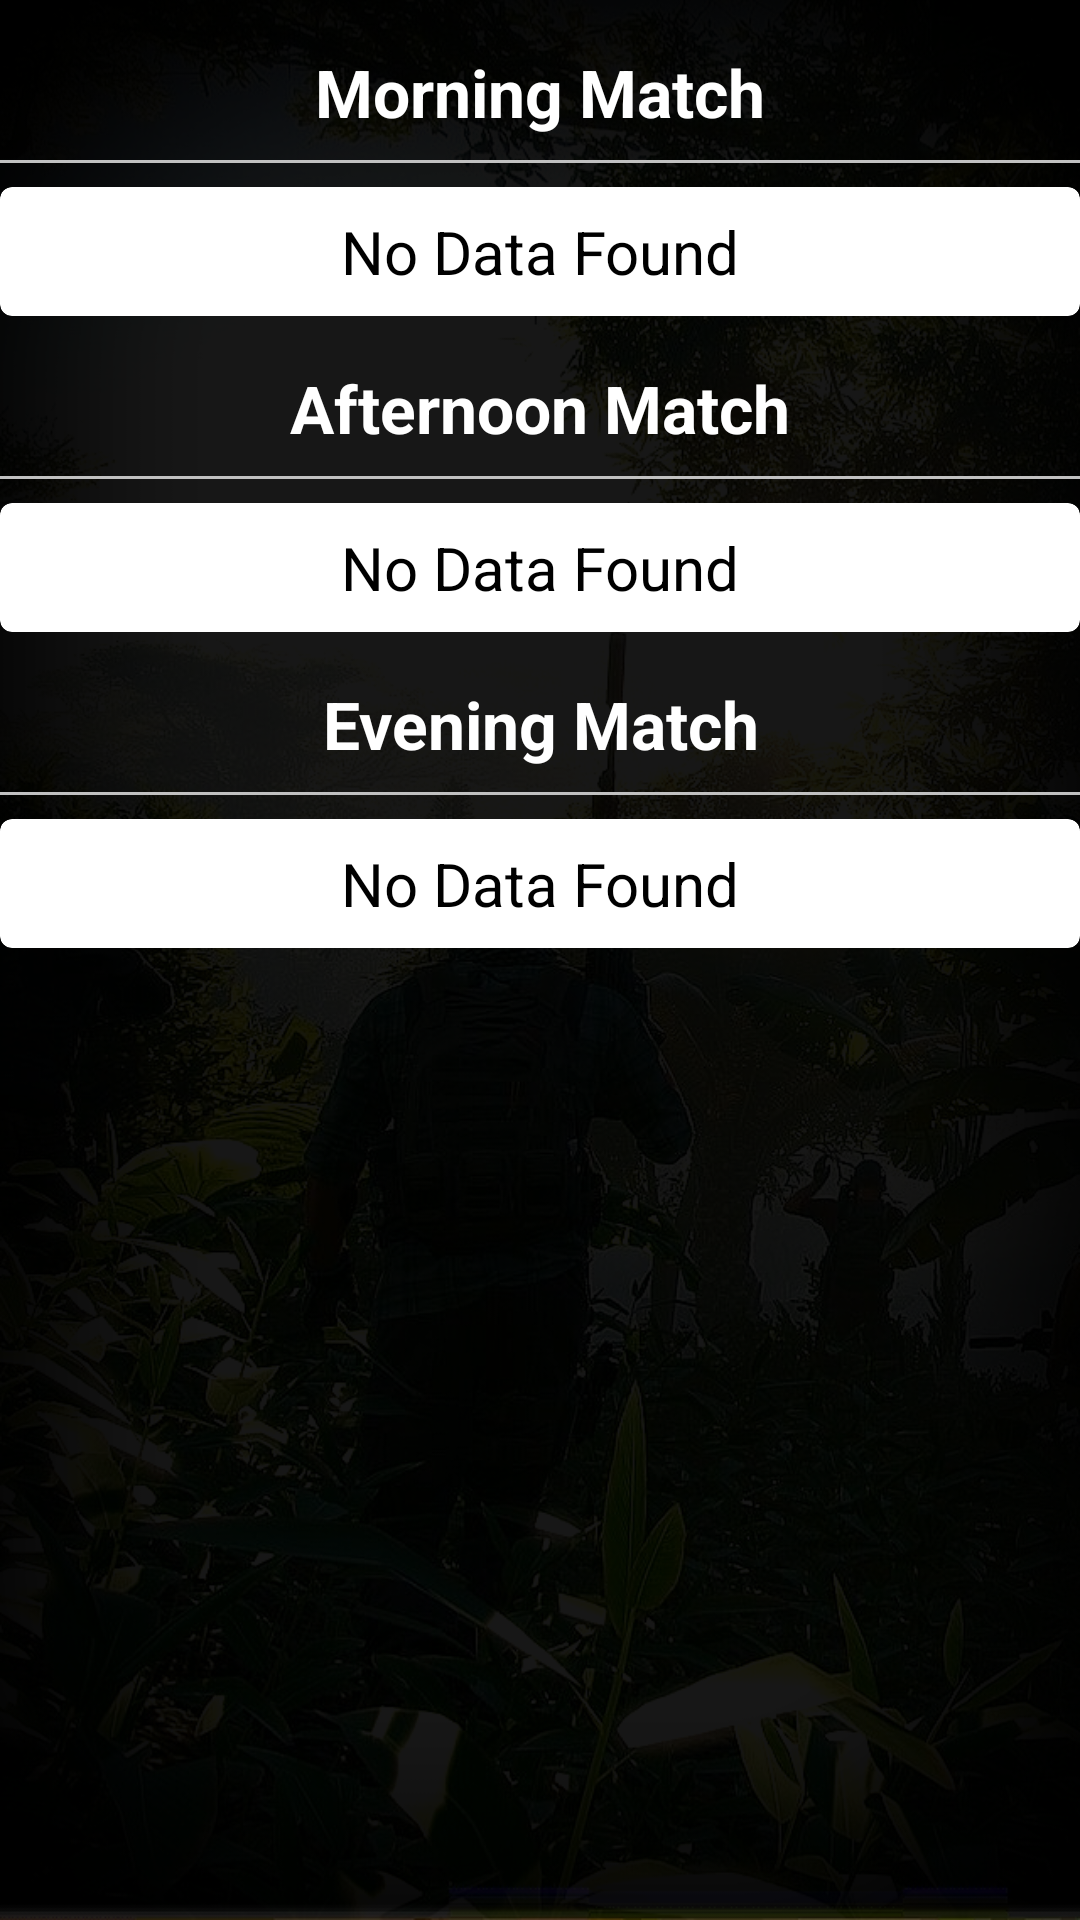

This screen was rendered from an Android layout file. Write that file and the resources it references.
<!-- AndroidManifest.xml: application theme Theme.BGMIAdminApp -->
<!-- res/layout/fragment_delete_match_.xml -->
<?xml version="1.0" encoding="utf-8"?>
<FrameLayout xmlns:android="http://schemas.android.com/apk/res/android"
    xmlns:tools="http://schemas.android.com/tools"
    android:layout_width="match_parent"
    android:layout_height="match_parent"
    android:background="@drawable/background"
    tools:context=".delete.DeleteMatch_Fragment"
    android:clickable="true"
    android:focusable="true">

    <androidx.core.widget.NestedScrollView
        android:layout_width="match_parent"
        android:layout_height="match_parent">

        <LinearLayout
            android:layout_width="match_parent"
            android:layout_height="match_parent"
            android:orientation="vertical">

            <TextView
                android:layout_width="match_parent"
                android:layout_height="wrap_content"
                android:text="Morning Match"
                android:gravity="center"
                android:textSize="22sp"
                android:textColor="@color/white"
                android:textStyle="bold"
                android:layout_marginTop="16dp"/>

            <View
                android:layout_width="match_parent"
                android:layout_height="1dp"
                android:background="#c1c1c1"
                android:layout_marginVertical="8dp"/>

            <androidx.recyclerview.widget.RecyclerView
                android:layout_width="match_parent"
                android:layout_height="wrap_content"
                android:id="@+id/morningMatch"
                android:visibility="gone"
                android:nestedScrollingEnabled="false"/>

            <LinearLayout
                android:layout_width="match_parent"
                android:layout_height="wrap_content"
                android:orientation="vertical"
                android:id="@+id/morningNoData">
                <include layout="@layout/no_data_found"/>
            </LinearLayout>
            <TextView
                android:layout_width="match_parent"
                android:layout_height="wrap_content"
                android:text="Afternoon Match"
                android:gravity="center"
                android:textSize="22sp"
                android:textColor="@color/white"
                android:textStyle="bold"
                android:layout_marginTop="16dp"/>

            <View
                android:layout_width="match_parent"
                android:layout_height="1dp"
                android:background="#c1c1c1"
                android:layout_marginVertical="8dp"/>

            <androidx.recyclerview.widget.RecyclerView
                android:layout_width="match_parent"
                android:layout_height="wrap_content"
                android:id="@+id/afternoonMatch"
                android:visibility="gone"
                android:nestedScrollingEnabled="false"/>

            <LinearLayout
                android:layout_width="match_parent"
                android:layout_height="wrap_content"
                android:orientation="vertical"
                android:id="@+id/afternoonNoData">
                <include layout="@layout/no_data_found"/>
            </LinearLayout>
            <TextView
                android:layout_width="match_parent"
                android:layout_height="wrap_content"
                android:text="Evening Match"
                android:gravity="center"
                android:textSize="22sp"
                android:textColor="@color/white"
                android:textStyle="bold"
                android:layout_marginTop="16dp"/>

            <View
                android:layout_width="match_parent"
                android:layout_height="1dp"
                android:background="#c1c1c1"
                android:layout_marginVertical="8dp"/>

            <androidx.recyclerview.widget.RecyclerView
                android:layout_width="match_parent"
                android:layout_height="wrap_content"
                android:id="@+id/eveningMatch"
                android:visibility="gone"
                android:nestedScrollingEnabled="false"/>

            <LinearLayout
                android:layout_width="match_parent"
                android:layout_height="wrap_content"
                android:orientation="vertical"
                android:id="@+id/eveningNoData">
                <include layout="@layout/no_data_found"/>
            </LinearLayout>

        </LinearLayout>
    </androidx.core.widget.NestedScrollView>



</FrameLayout>
<!-- res/layout/no_data_found.xml (included above) -->
<?xml version="1.0" encoding="utf-8"?>
<com.google.android.material.card.MaterialCardView xmlns:android="http://schemas.android.com/apk/res/android"
    android:layout_width="match_parent"
    android:layout_height="wrap_content"
    android:id="@+id/noDataFound">

    <TextView
        android:layout_width="match_parent"
        android:layout_height="wrap_content"
        android:text="No Data Found"
        android:textColor="@color/black"
        android:layout_margin="8dp"
        android:textSize="20sp"
        android:gravity="center"/>

</com.google.android.material.card.MaterialCardView>
<!-- resources referenced by this layout -->
<resources>
  <color name="black">#FF000000</color>
  <color name="white">#FFFFFFFF</color>
  <!-- drawable background: png bitmap (drawable, 856173 bytes) -->
  <style name="Theme.BGMIAdminApp" parent="Theme.MaterialComponents.DayNight.DarkActionBar">
          
          <item name="colorPrimary">@color/purple_500</item>
          <item name="colorPrimaryVariant">@color/purple_700</item>
          <item name="colorOnPrimary">@color/white</item>
          
          <item name="colorSecondary">@color/teal_200</item>
          <item name="colorSecondaryVariant">@color/teal_700</item>
          <item name="colorOnSecondary">@color/black</item>
          
          <item name="android:statusBarColor" tools:targetApi="l">?attr/colorPrimaryVariant</item>
          
      </style>
  <color name="purple_500">#FF6200EE</color>
  <color name="purple_700">#FF3700B3</color>
  <color name="teal_200">#FF03DAC5</color>
  <color name="teal_700">#FF018786</color>
</resources>
